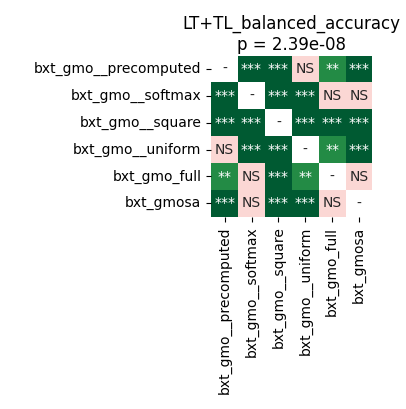

Source data for this figure (header and first rows):
	bxt_gmo__precomputed	bxt_gmo__softmax	bxt_gmo__square	bxt_gmo__uniform	bxt_gmo_full	bxt_gmosa
bxt_gmo__precomputed	1.0	7.62939453125e-05	0.0007121	0.166	0.002518	7.62939453125e-05
bxt_gmo__softmax	7.62939453125e-05	1.0	7.62939453125e-05	7.62939453125e-05	0.5308	0.1622
bxt_gmo__square	0.0007121	7.62939453125e-05	1.0	0.0001308	0.0004005	7.62939453125e-05
bxt_gmo__uniform	0.166	7.62939453125e-05	0.0001308	1.0	0.002913	7.62939453125e-05
bxt_gmo_full	0.002518	0.5308	0.0004005	0.002913	1.0	0.7057
bxt_gmosa	7.62939453125e-05	0.1622	7.62939453125e-05	7.62939453125e-05	0.7057	1.0
